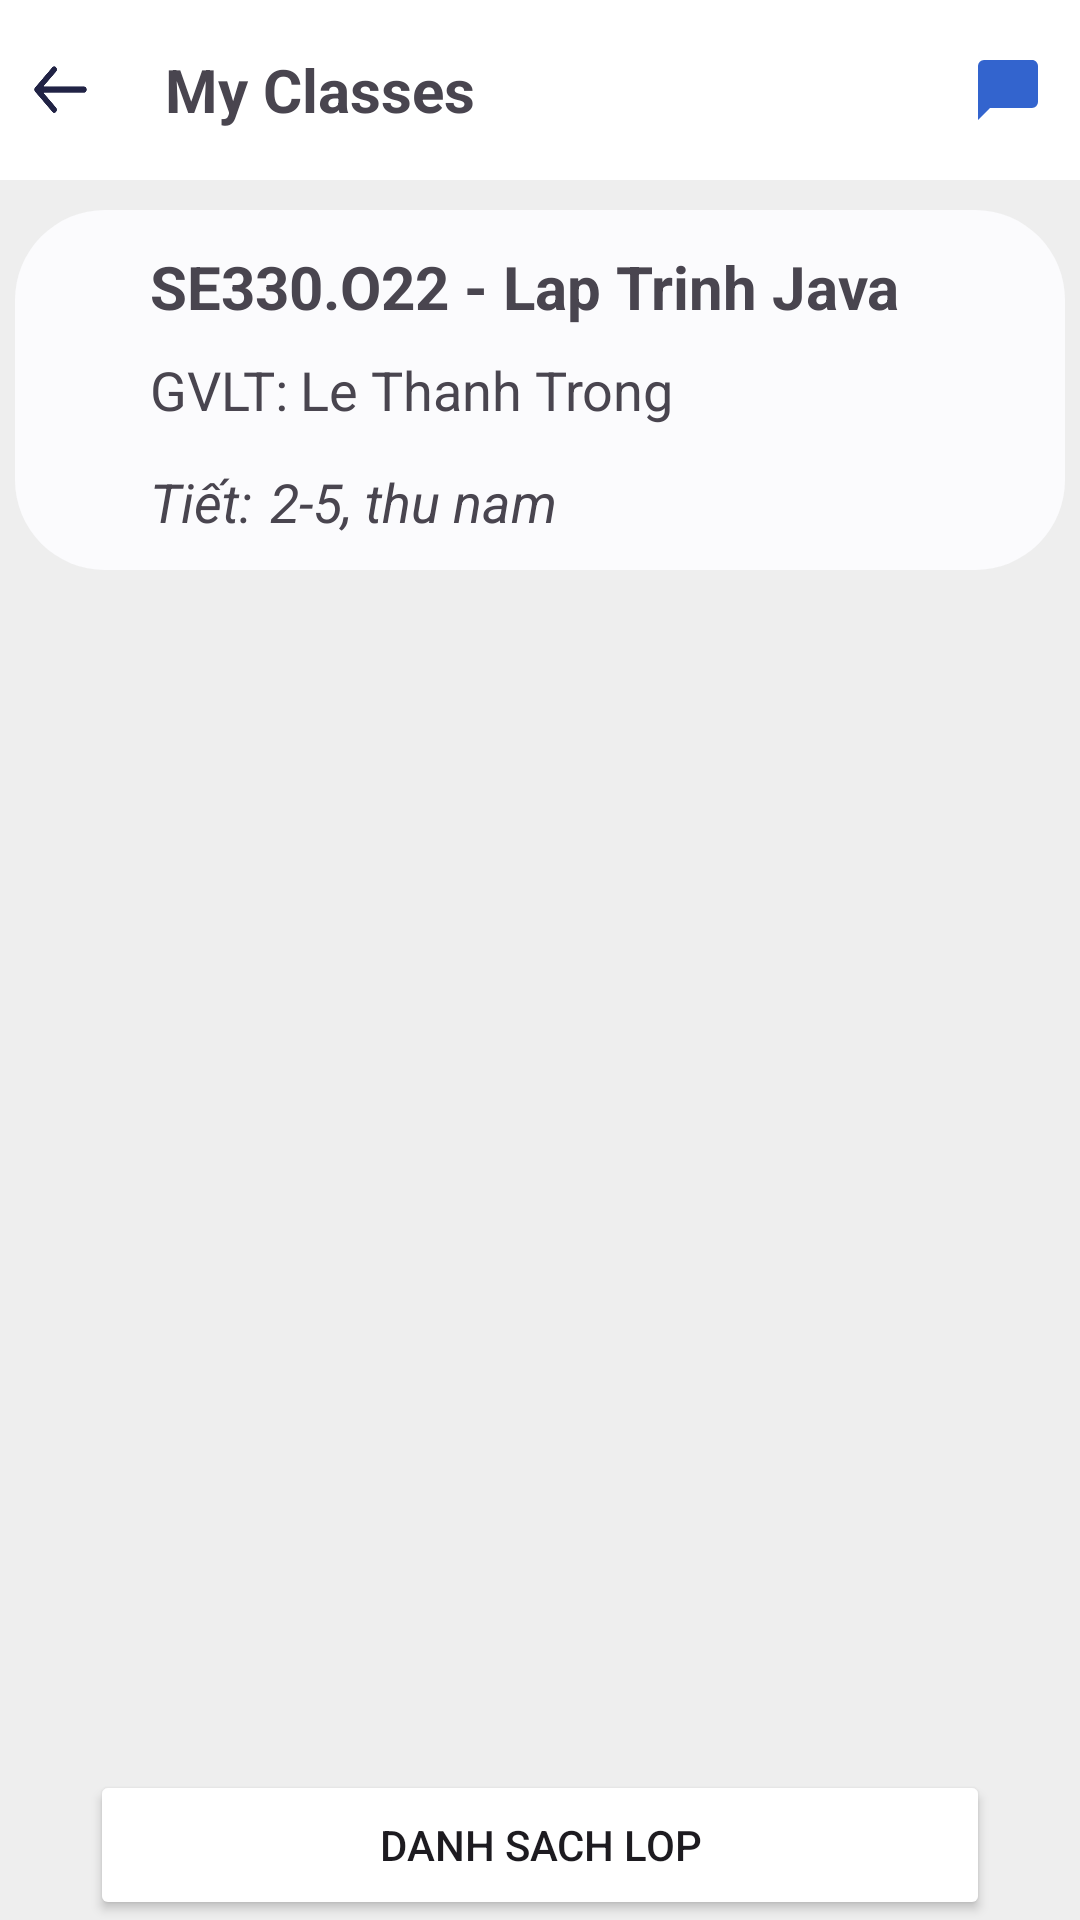

Write the Android layout XML for this screen, with the resource values it uses.
<!-- AndroidManifest.xml: application theme Theme.TestAuthentication -->
<!-- res/layout/activity_student_detail_class.xml -->
<?xml version="1.0" encoding="utf-8"?>
<LinearLayout xmlns:android="http://schemas.android.com/apk/res/android"
    xmlns:app="http://schemas.android.com/apk/res-auto"
    xmlns:tools="http://schemas.android.com/tools"
    android:id="@+id/main"
    android:layout_width="match_parent"
    android:layout_height="match_parent"
    android:layout_centerHorizontal="true"
    android:orientation="vertical"
    android:background="#EEEEEE"
    tools:context=".StudentDetailClassActivity">

    <RelativeLayout
        android:id="@+id/title"
        android:layout_width="match_parent"
        android:layout_height="60dp"
        app:backgroundTint="@null"
        android:background="@color/white">

        <Button
            android:id="@+id/btn_back"
            app:backgroundTint="@null"
            android:layout_width="20dp"
            android:layout_height="20dp"
            android:layout_marginLeft="10dp"
            android:layout_centerVertical="true"
            android:background="@drawable/ic_back"/>

        <TextView
            android:layout_width="wrap_content"
            android:layout_height="wrap_content"
            android:layout_marginLeft="55dp"
            android:layout_centerVertical="true"
            android:textSize="20dp"
            android:textStyle="bold"
            android:text="My Classes"/>

        <ImageButton
            android:layout_alignParentEnd="true"
            android:layout_centerVertical="true"
            android:id="@+id/chat_button"
            android:layout_width="wrap_content"
            android:layout_height="wrap_content"
            android:src="@drawable/message"/>
    </RelativeLayout>

    <RelativeLayout
        android:layout_width="match_parent"
        android:layout_height="120dp"
        android:layout_marginTop="10dp">

        <androidx.appcompat.widget.AppCompatImageView
            android:layout_width="350dp"
            android:layout_height="match_parent"
            android:layout_centerHorizontal="true"
            android:background="@drawable/edittext_border"/>

        <androidx.appcompat.widget.AppCompatTextView
            android:id="@+id/class_code_and_name"
            android:backgroundTint="@null"
            android:layout_width="wrap_content"
            android:layout_height="wrap_content"
            android:layout_marginTop="12dp"
            android:layout_marginLeft="50dp"
            android:textStyle="bold"
            android:textSize="20dp"
            android:text="SE330.O22 - Lap Trinh Java" />

        <androidx.appcompat.widget.AppCompatTextView
            android:id="@+id/class_gv"
            android:backgroundTint="@null"
            android:layout_width="wrap_content"
            android:layout_height="wrap_content"
            android:layout_marginTop="30dp"
            android:layout_marginLeft="50dp"
            android:layout_centerVertical="true"
            android:textSize="18dp"
            android:text="GVLT: " />

        <androidx.appcompat.widget.AppCompatTextView
            android:id="@+id/class_lecture"
            android:backgroundTint="@null"
            android:layout_width="wrap_content"
            android:layout_height="wrap_content"
            android:layout_marginLeft="100dp"
            android:layout_centerVertical="true"
            android:textSize="18dp"
            android:text="Le Thanh Trong" />

        <androidx.appcompat.widget.AppCompatTextView
            android:id="@+id/class_time_text"
            android:backgroundTint="@null"
            android:layout_width="wrap_content"
            android:layout_height="wrap_content"
            android:layout_marginLeft="50dp"
            android:layout_marginTop="85dp"
            android:textSize="18dp"
            android:textStyle="italic"
            android:text="Tiết: " />

        <androidx.appcompat.widget.AppCompatTextView
            android:id="@+id/class_time"
            android:backgroundTint="@null"
            android:layout_width="wrap_content"
            android:layout_height="wrap_content"
            android:layout_marginLeft="90dp"
            android:layout_marginTop="85dp"
            android:textSize="18sp"
            android:textStyle="italic"
            android:text="2-5, thu nam" />
    </RelativeLayout>

    <RelativeLayout
        android:layout_width="match_parent"
        android:layout_height="match_parent"
        android:layout_marginTop="20dp">

        <FrameLayout
            android:id="@+id/detail_container"
            android:layout_width="match_parent"
            android:layout_height="match_parent"
            android:layout_above="@id/btn_danh_sach_lop"
            android:layout_marginBottom="15dp" />

        <Button
            android:id="@+id/btn_danh_sach_lop"
            android:layout_width="300dp"
            android:layout_height="50dp"
            android:layout_marginTop="15dp"
            android:layout_centerHorizontal="true"
            android:layout_alignParentBottom="true"
            app:labelVisibilityMode="labeled"
            android:text="DANH SACH LOP"
            />
    </RelativeLayout>

</LinearLayout>
<!-- resources referenced by this layout -->
<resources>
  <color name="white">#FFFFFF</color>
  <!-- drawable edittext_border (drawable) -->
  <?xml version="1.0" encoding="utf-8"?>
  <shape xmlns:android="http://schemas.android.com/apk/res/android"
      android:shape="rectangle">
      <solid android:color="#fbfbfd" />
      <corners android:radius="30dp" />
      <stroke
          android:width="0dp"
          />
  </shape>
  <!-- drawable ic_back: png bitmap (drawable, 7255 bytes) -->
  <!-- drawable message (drawable) -->
  <vector xmlns:android="http://schemas.android.com/apk/res/android" android:height="24dp" android:width="24dp" android:viewportWidth="24" android:viewportHeight="24"><path android:fillColor="@color/main_blue" android:pathData="M20,2H4A2,2 0 0,0 2,4V22L6,18H20A2,2 0 0,0 22,16V4C22,2.89 21.1,2 20,2Z" /></vector>
  <style name="Theme.TestAuthentication" parent="Base.Theme.TestAuthentication" />
  <color name="main_blue">#3364ce</color>
  <style name="Base.Theme.TestAuthentication" parent="Theme.Material3.DayNight.NoActionBar">
          
          <item name="colorPrimary">@color/main_blue</item>
          <item name="colorButtonNormal">@color/white</item>
          <item name="colorOutline">@color/main_blue</item>
  
      </style>
</resources>
